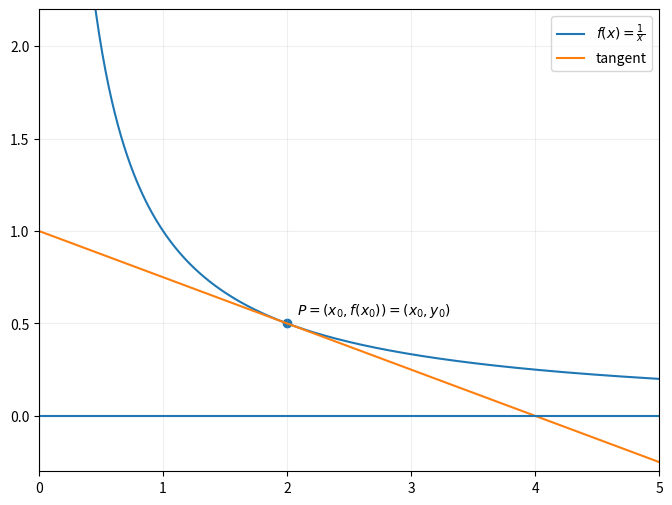

Reproduce this figure in Python. (Note: this script raises an exception after producing the figure.)
import numpy as np
import matplotlib.pyplot as plt

def f(x):
    return 1 / x

# Point where tangent touches the curve
x0 = 2
y0 = f(x0)

# Derivative of 1/x
m = -1 / x0**2

# x range
x = np.linspace(0.01, 5, 400)

# Tangent line:
# y - y0 = m(x - x0)
tangent = y0 + m * (x - x0)

plt.figure(figsize=(8, 6))

# Function
plt.plot(x, f(x), label=r"$f(x)=\frac{1}{x}$")

# Tangent
plt.plot(x, tangent, label="tangent")

# Point of tangency
plt.scatter(x0, y0)

plt.text(
    x0 + 0.08,
    y0 + 0.05,
    r"$P=(x_0,f(x_0))=(x_0, y_0)$"
)

# Axes
plt.axhline(0)
plt.axvline(0)

plt.xlim(0, 5)
plt.ylim(-0.3, 2.2)

plt.grid(alpha=0.2)
plt.legend()

plt.savefig(
    "../assets/reciprocal_function_tangent.png",
    dpi=200,
    bbox_inches="tight"
)

plt.show()
